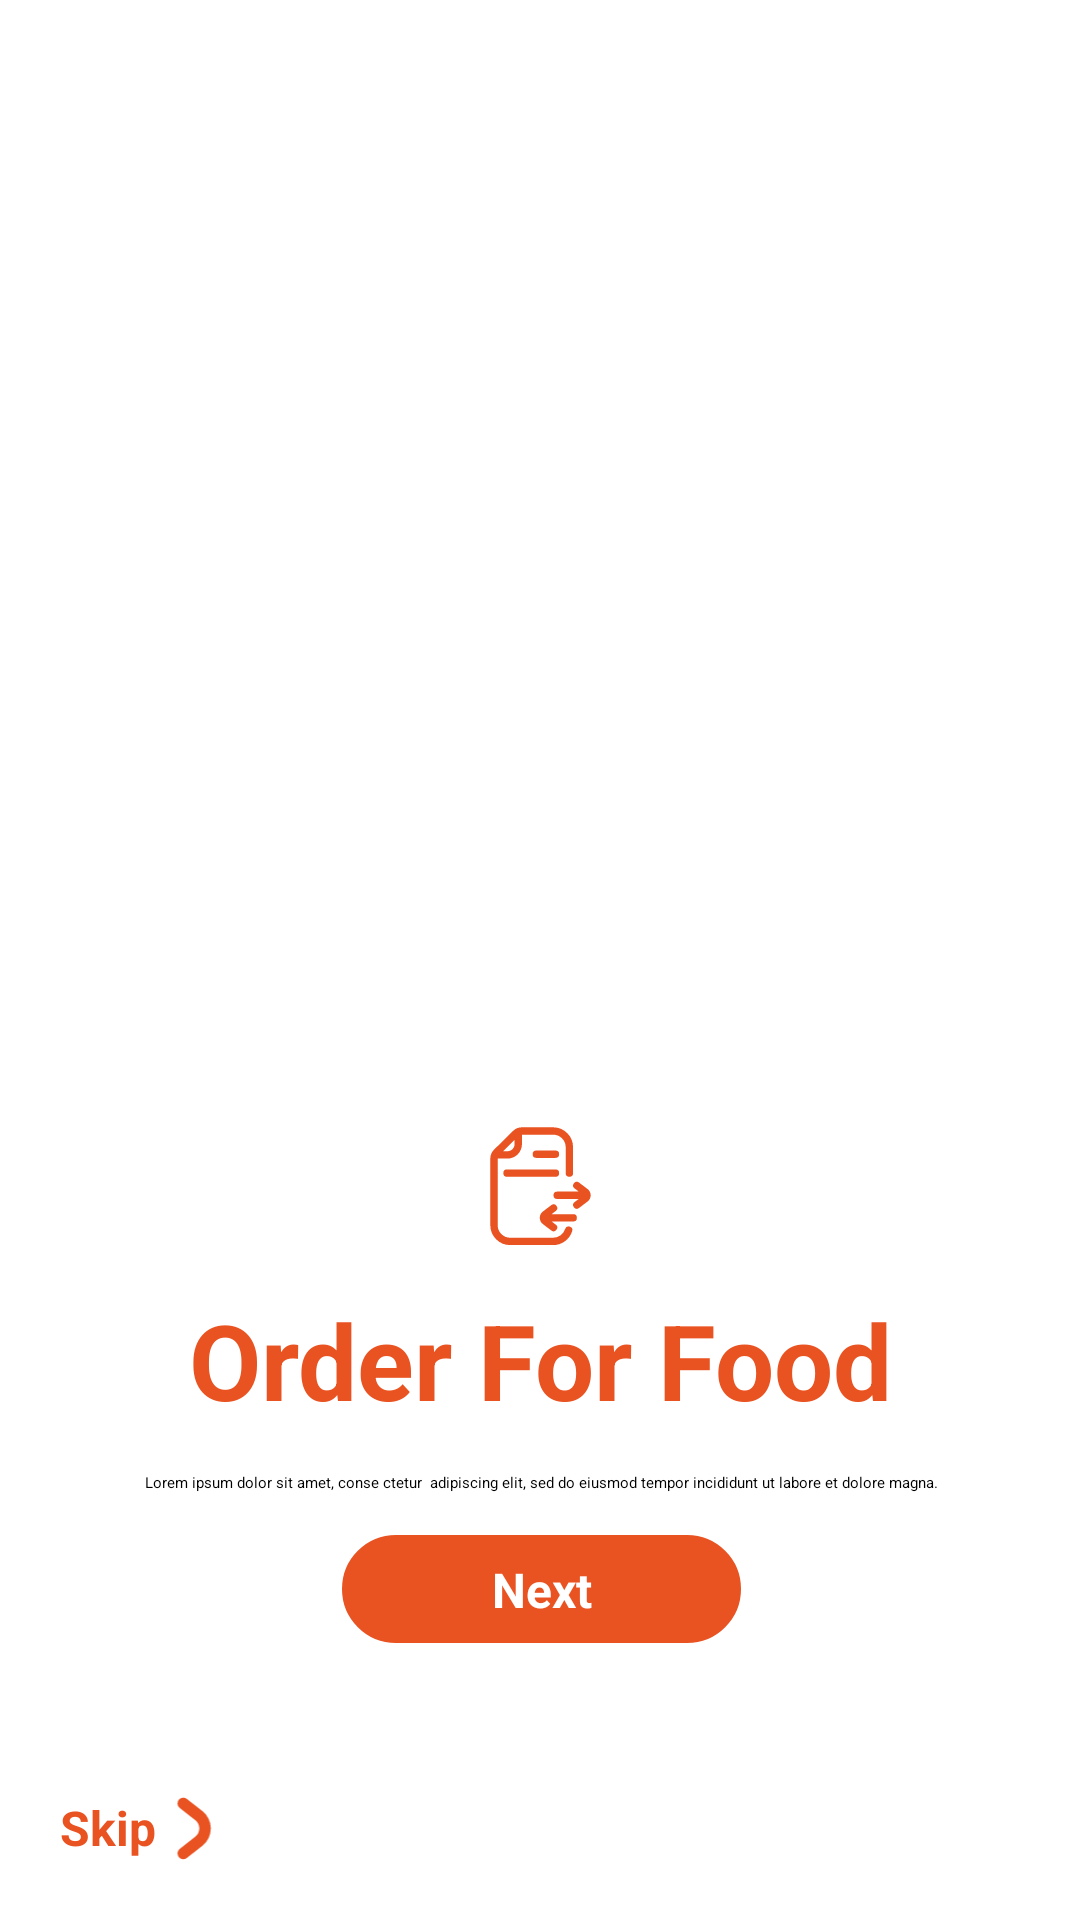

Write the Android layout XML for this screen, with the resource values it uses.
<!-- AndroidManifest.xml: application theme Theme.WavesOfFood -->
<!-- res/layout/activity_on_board_first.xml -->
<?xml version="1.0" encoding="utf-8"?>
<androidx.constraintlayout.widget.ConstraintLayout xmlns:android="http://schemas.android.com/apk/res/android"
    xmlns:app="http://schemas.android.com/apk/res-auto"
    xmlns:tools="http://schemas.android.com/tools"
    android:id="@+id/main"
    android:layout_width="match_parent"
    android:layout_height="match_parent"
    tools:context=".OnBoardFirstActivity">

    <androidx.cardview.widget.CardView
        android:layout_width="match_parent"
        android:layout_height="300dp"
        android:background="@drawable/top_rounded_corners"
        app:cardBackgroundColor="@android:color/transparent"
        app:cardElevation="8dp"
        app:layout_constraintBottom_toBottomOf="parent"
        app:layout_constraintEnd_toEndOf="parent"
        app:layout_constraintStart_toStartOf="parent" >
        <androidx.constraintlayout.widget.ConstraintLayout
            android:layout_width="match_parent"
            android:layout_height="match_parent">

            <ImageView
                android:id="@+id/imageView5"
                android:layout_width="wrap_content"
                android:layout_height="wrap_content"
                android:layout_marginTop="35dp"
                android:src="@drawable/orderforfood"
                app:layout_constraintEnd_toEndOf="parent"
                app:layout_constraintStart_toStartOf="parent"
                app:layout_constraintTop_toTopOf="parent" />

            <TextView
                android:id="@+id/textView22"
                android:layout_width="wrap_content"
                android:layout_height="wrap_content"
                android:layout_marginTop="14dp"
                android:text="Order For Food"
                android:textColor="#e95221"
                android:textSize="35sp"
                android:textStyle="bold"
                app:layout_constraintEnd_toEndOf="@+id/imageView5"
                app:layout_constraintStart_toStartOf="@+id/imageView5"
                app:layout_constraintTop_toBottomOf="@+id/imageView5" />

            <TextView
                android:id="@+id/textView24"
                android:layout_width="272dp"
                android:layout_height="wrap_content"
                android:layout_marginTop="14dp"
                android:gravity="center"
                android:text="Lorem ipsum dolor sit amet, conse ctetur  adipiscing elit, sed do eiusmod tempor incididunt ut labore et dolore magna."
                app:layout_constraintEnd_toEndOf="@+id/textView22"
                app:layout_constraintStart_toStartOf="@+id/textView22"
                app:layout_constraintTop_toBottomOf="@+id/textView22" />

            <androidx.constraintlayout.widget.ConstraintLayout
                android:layout_width="wrap_content"
                android:layout_height="wrap_content"
                android:layout_marginTop="14dp"
                app:layout_constraintTop_toBottomOf="@+id/textView24"
                app:layout_constraintStart_toStartOf="@+id/textView24"
                app:layout_constraintEnd_toEndOf="@+id/textView24">

                <ImageButton
                    android:id="@+id/myImageButton"
                    android:layout_width="wrap_content"
                    android:layout_height="wrap_content"
                    android:background="@android:color/transparent"
                    android:src="@drawable/buttononboard"
                    app:layout_constraintBottom_toBottomOf="parent"
                    app:layout_constraintEnd_toEndOf="parent"
                    app:layout_constraintStart_toStartOf="parent"
                    app:layout_constraintTop_toTopOf="parent" />

                <TextView
                    android:layout_width="match_parent"
                    android:layout_height="match_parent"
                    android:gravity="center"
                    android:text="Next"
                    android:textColor="@android:color/white"
                    android:textSize="16sp"
                    android:textStyle="bold"
                    app:layout_constraintBottom_toBottomOf="@+id/myImageButton"
                    app:layout_constraintEnd_toEndOf="parent"
                    app:layout_constraintStart_toStartOf="@+id/myImageButton"
                    app:layout_constraintTop_toTopOf="@+id/myImageButton" />
            </androidx.constraintlayout.widget.ConstraintLayout>

            <ImageButton
                android:id="@+id/imageButton2"
                android:layout_width="25dp"
                android:layout_height="25dp"
                android:background="@android:color/transparent"
                android:src="@drawable/skiparrow"
                app:layout_constraintBottom_toBottomOf="@+id/textView25"
                app:layout_constraintStart_toEndOf="@+id/textView25"
                app:layout_constraintTop_toTopOf="@+id/textView25" />

            <TextView
                android:id="@+id/textView25"
                android:layout_width="wrap_content"
                android:layout_height="wrap_content"
                android:layout_margin="20dp"
                android:text="Skip"
                android:textStyle="bold"
                android:textColor="#e95221"
                android:textSize="16sp"
                app:layout_constraintBottom_toBottomOf="parent"
                app:layout_constraintStart_toStartOf="parent" />

        </androidx.constraintlayout.widget.ConstraintLayout>
    </androidx.cardview.widget.CardView>

</androidx.constraintlayout.widget.ConstraintLayout>
<!-- resources referenced by this layout -->
<resources>
  <!-- drawable buttononboard (drawable) -->
  <vector xmlns:android="http://schemas.android.com/apk/res/android"
      android:width="133dp"
      android:height="36dp"
      android:viewportWidth="133"
      android:viewportHeight="36">
    <path
        android:pathData="M18,0.5L115,0.5A17.5,17.5 0,0 1,132.5 18L132.5,18A17.5,17.5 0,0 1,115 35.5L18,35.5A17.5,17.5 0,0 1,0.5 18L0.5,18A17.5,17.5 0,0 1,18 0.5z"
        android:fillColor="#E95322"/>
    <path
        android:strokeWidth="1"
        android:pathData="M18,0.5L115,0.5A17.5,17.5 0,0 1,132.5 18L132.5,18A17.5,17.5 0,0 1,115 35.5L18,35.5A17.5,17.5 0,0 1,0.5 18L0.5,18A17.5,17.5 0,0 1,18 0.5z"
        android:fillColor="#00000000"
        android:strokeColor="#E95322"/>
  </vector>
  <!-- drawable orderforfood (drawable) -->
  <vector xmlns:android="http://schemas.android.com/apk/res/android"
      android:width="35dp"
      android:height="41dp"
      android:viewportWidth="35"
      android:viewportHeight="41">
    <path
        android:pathData="M27.128,16.039V7.409C27.128,5.975 26.559,4.599 25.544,3.584C24.53,2.57 23.154,2 21.719,2H11.25C10.517,1.999 9.813,2.281 9.283,2.787L2.821,9.15C2.588,9.382 2.399,9.656 2.266,9.956C2.089,10.327 1.998,10.732 2,11.142V33.398C2,34.833 2.57,36.209 3.584,37.223C4.599,38.238 5.975,38.807 7.409,38.807H21.734C22.879,38.806 23.994,38.44 24.919,37.764C25.843,37.088 26.529,36.136 26.878,35.046M16.108,9.73H22.486M6.337,16.039H22.486M23.057,23.426H33M29.617,20.175L32.459,22.334C32.627,22.461 32.764,22.626 32.857,22.815C32.951,23.004 33,23.212 33,23.423C33,23.634 32.951,23.842 32.857,24.031C32.764,24.22 32.627,24.385 32.459,24.512L29.617,26.671M28.402,30.94H18.483M21.842,34.185L19.039,32.056C18.866,31.925 18.726,31.756 18.629,31.562C18.532,31.368 18.482,31.154 18.482,30.937C18.482,30.72 18.532,30.506 18.629,30.312C18.726,30.118 18.866,29.949 19.039,29.818L21.842,27.689M10.094,2.27V6.352C10.095,6.828 10.002,7.299 9.82,7.739C9.639,8.178 9.372,8.578 9.036,8.914C8.7,9.251 8.301,9.518 7.861,9.7C7.422,9.882 6.951,9.976 6.475,9.976H2.28C2.414,9.675 2.602,9.402 2.836,9.17L9.298,2.806C9.53,2.583 9.8,2.401 10.094,2.27Z"
        android:strokeLineJoin="round"
        android:strokeWidth="2.45875"
        android:fillColor="#00000000"
        android:strokeColor="#E95322"
        android:strokeLineCap="round"/>
  </vector>
  <!-- drawable skiparrow (drawable) -->
  <vector xmlns:android="http://schemas.android.com/apk/res/android"
      android:width="8dp"
      android:height="13dp"
      android:viewportWidth="8"
      android:viewportHeight="13">
    <path
        android:pathData="M2.22,11L4.941,8.864C5.27,8.605 5.537,8.271 5.721,7.889C5.904,7.507 6,7.087 6,6.661C6,6.235 5.904,5.815 5.721,5.433C5.537,5.051 5.27,4.718 4.941,4.458L2.22,2.326"
        android:strokeLineJoin="round"
        android:strokeWidth="2"
        android:fillColor="#00000000"
        android:strokeColor="#E95322"
        android:strokeLineCap="round"/>
  </vector>
  <!-- drawable top_rounded_corners (drawable) -->
  <?xml version="1.0" encoding="utf-8"?>
  <style xmlns:android="http://schemas.android.com/apk/res/android"
      android:shape="rectangle">
  
      <solid android:color="@android:color/white" /> 
      <corners
          android:topLeftRadius="24dp"
          android:topRightRadius="24dp"
          android:bottomLeftRadius="0dp"
          android:bottomRightRadius="0dp" />
  </style>
</resources>
